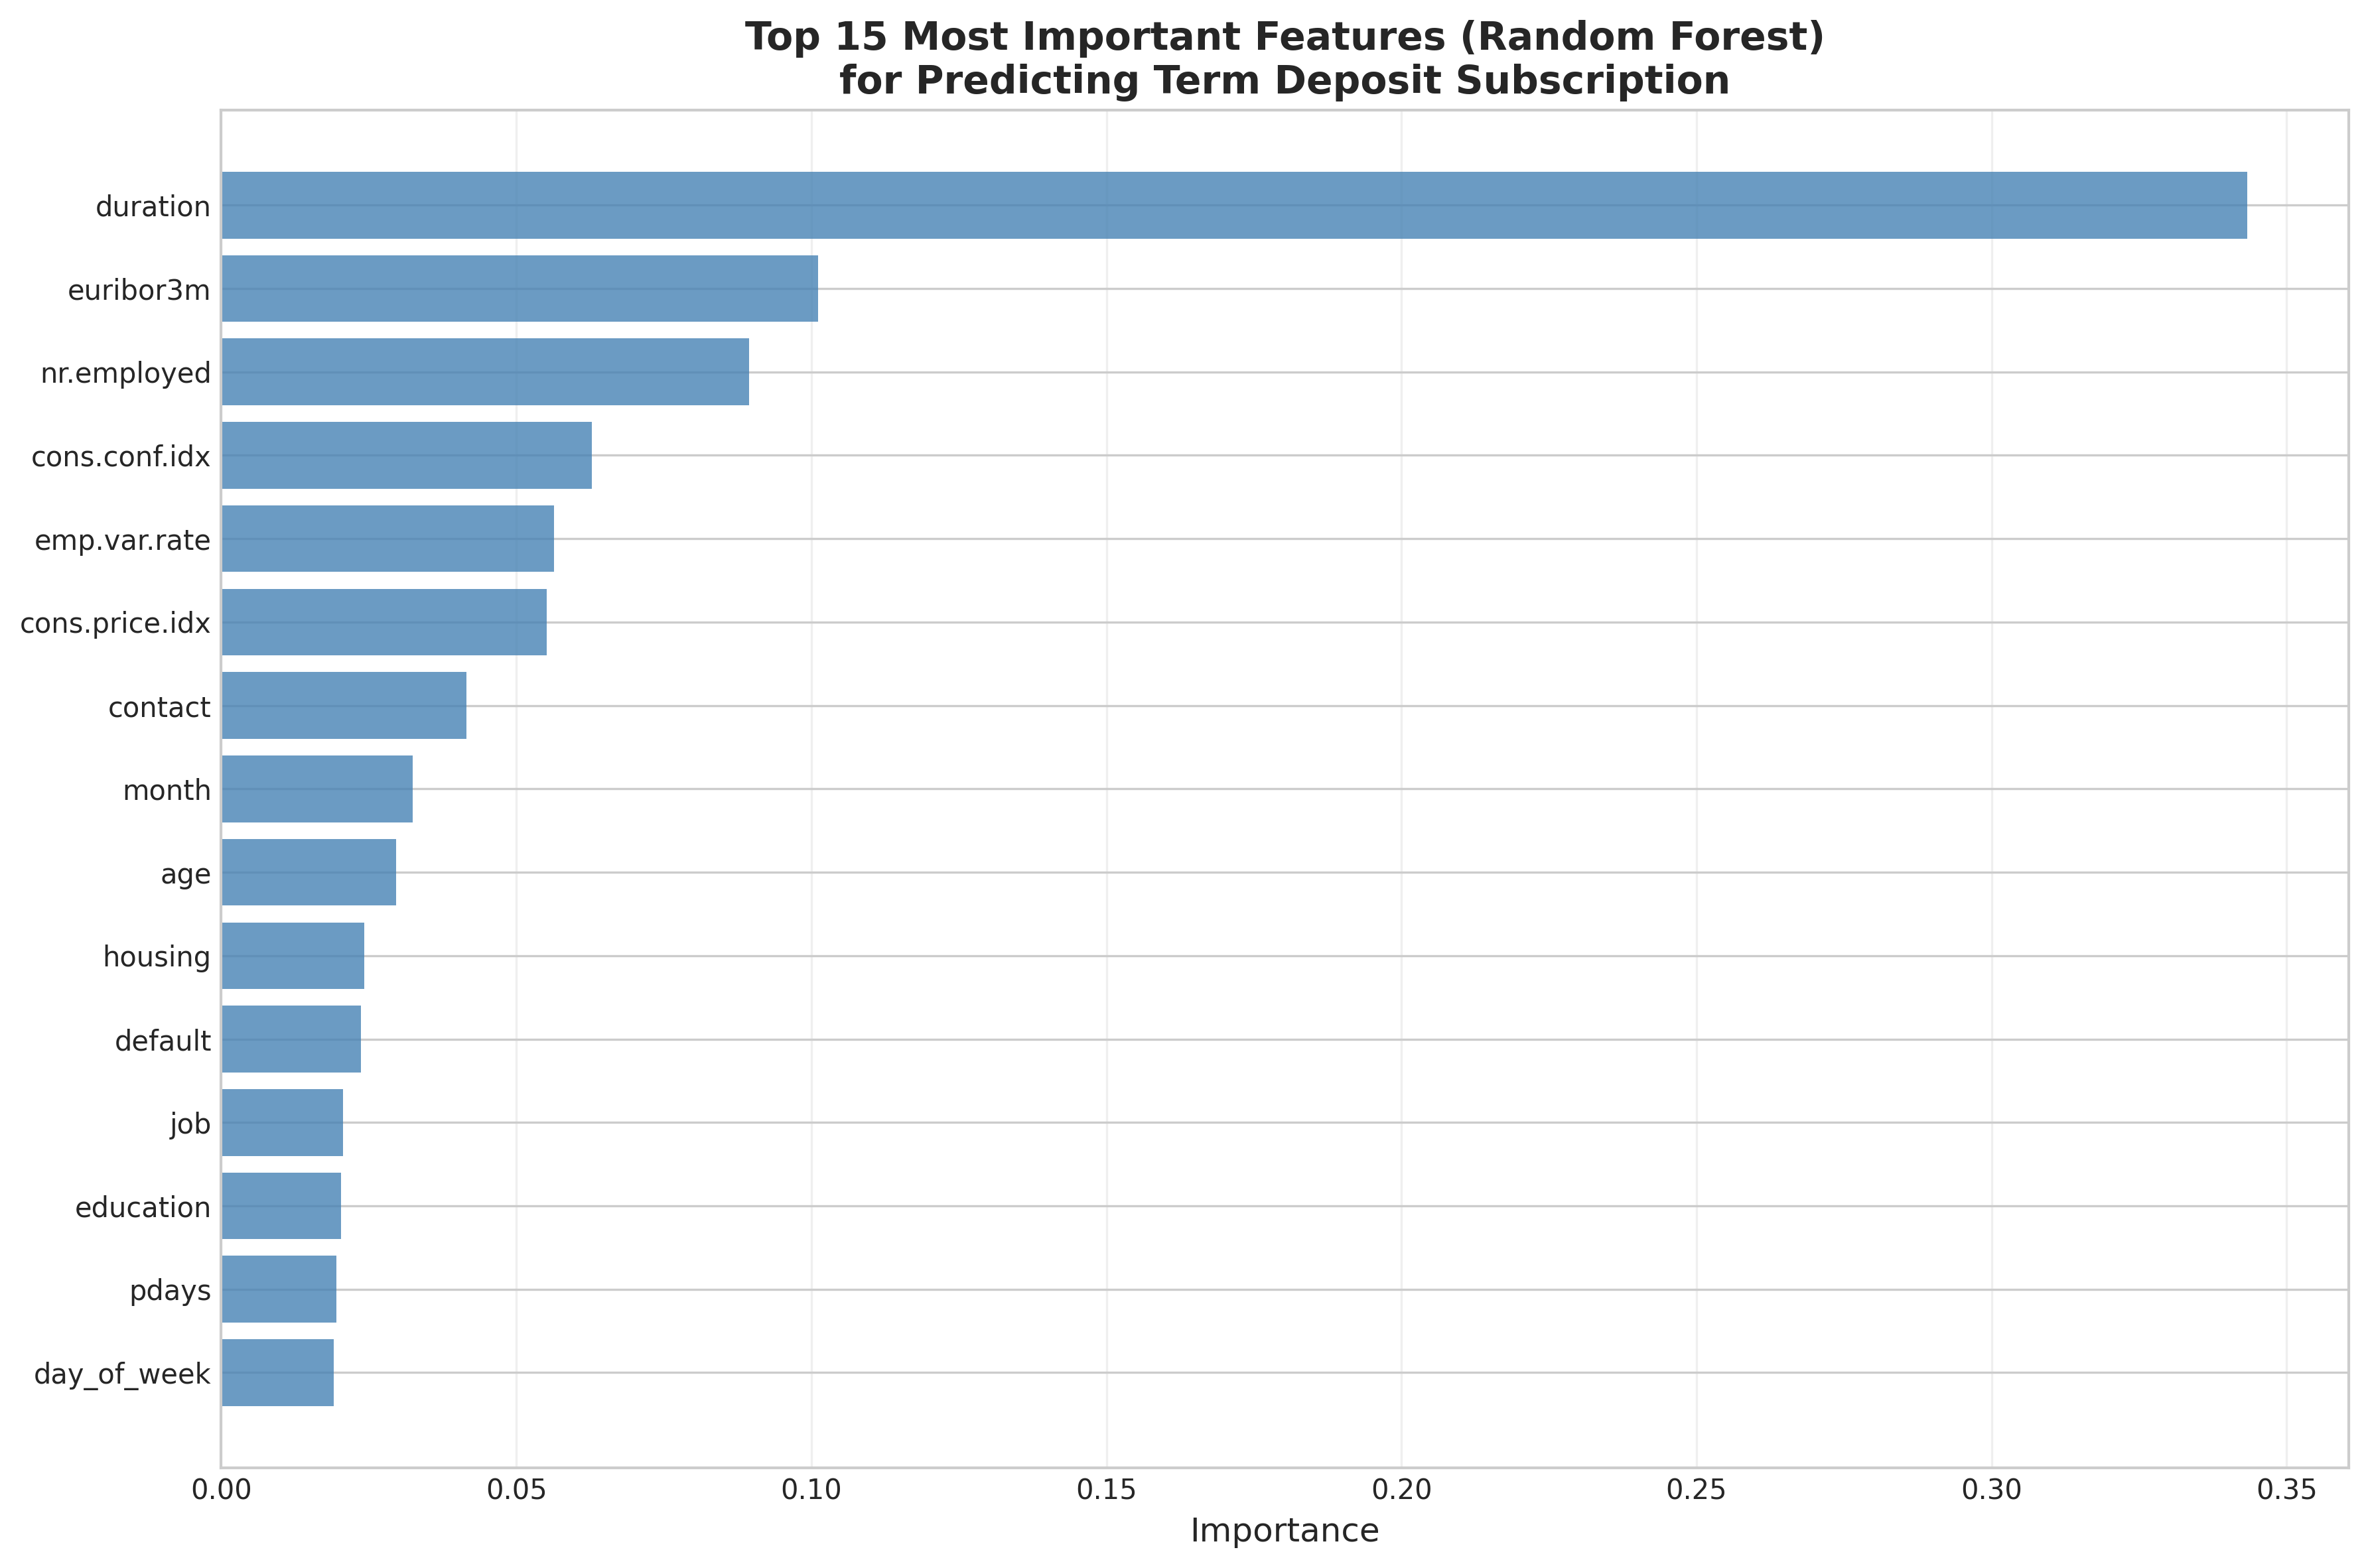

The data file committed next to this chart (first rows):
Feature, Importance
duration, 0.3433
euribor3m, 0.1012
nr.employed, 0.08949
cons.conf.idx, 0.0628
emp.var.rate, 0.05644
cons.price.idx, 0.05517
contact, 0.04155
month, 0.0324
age, 0.02965
housing, 0.02424
default, 0.02364
job, 0.02058
education, 0.02031
pdays, 0.01946
day_of_week, 0.01911
campaign, 0.01508
poutcome, 0.01431
loan, 0.01153
previous, 0.01052
marital, 0.009179
